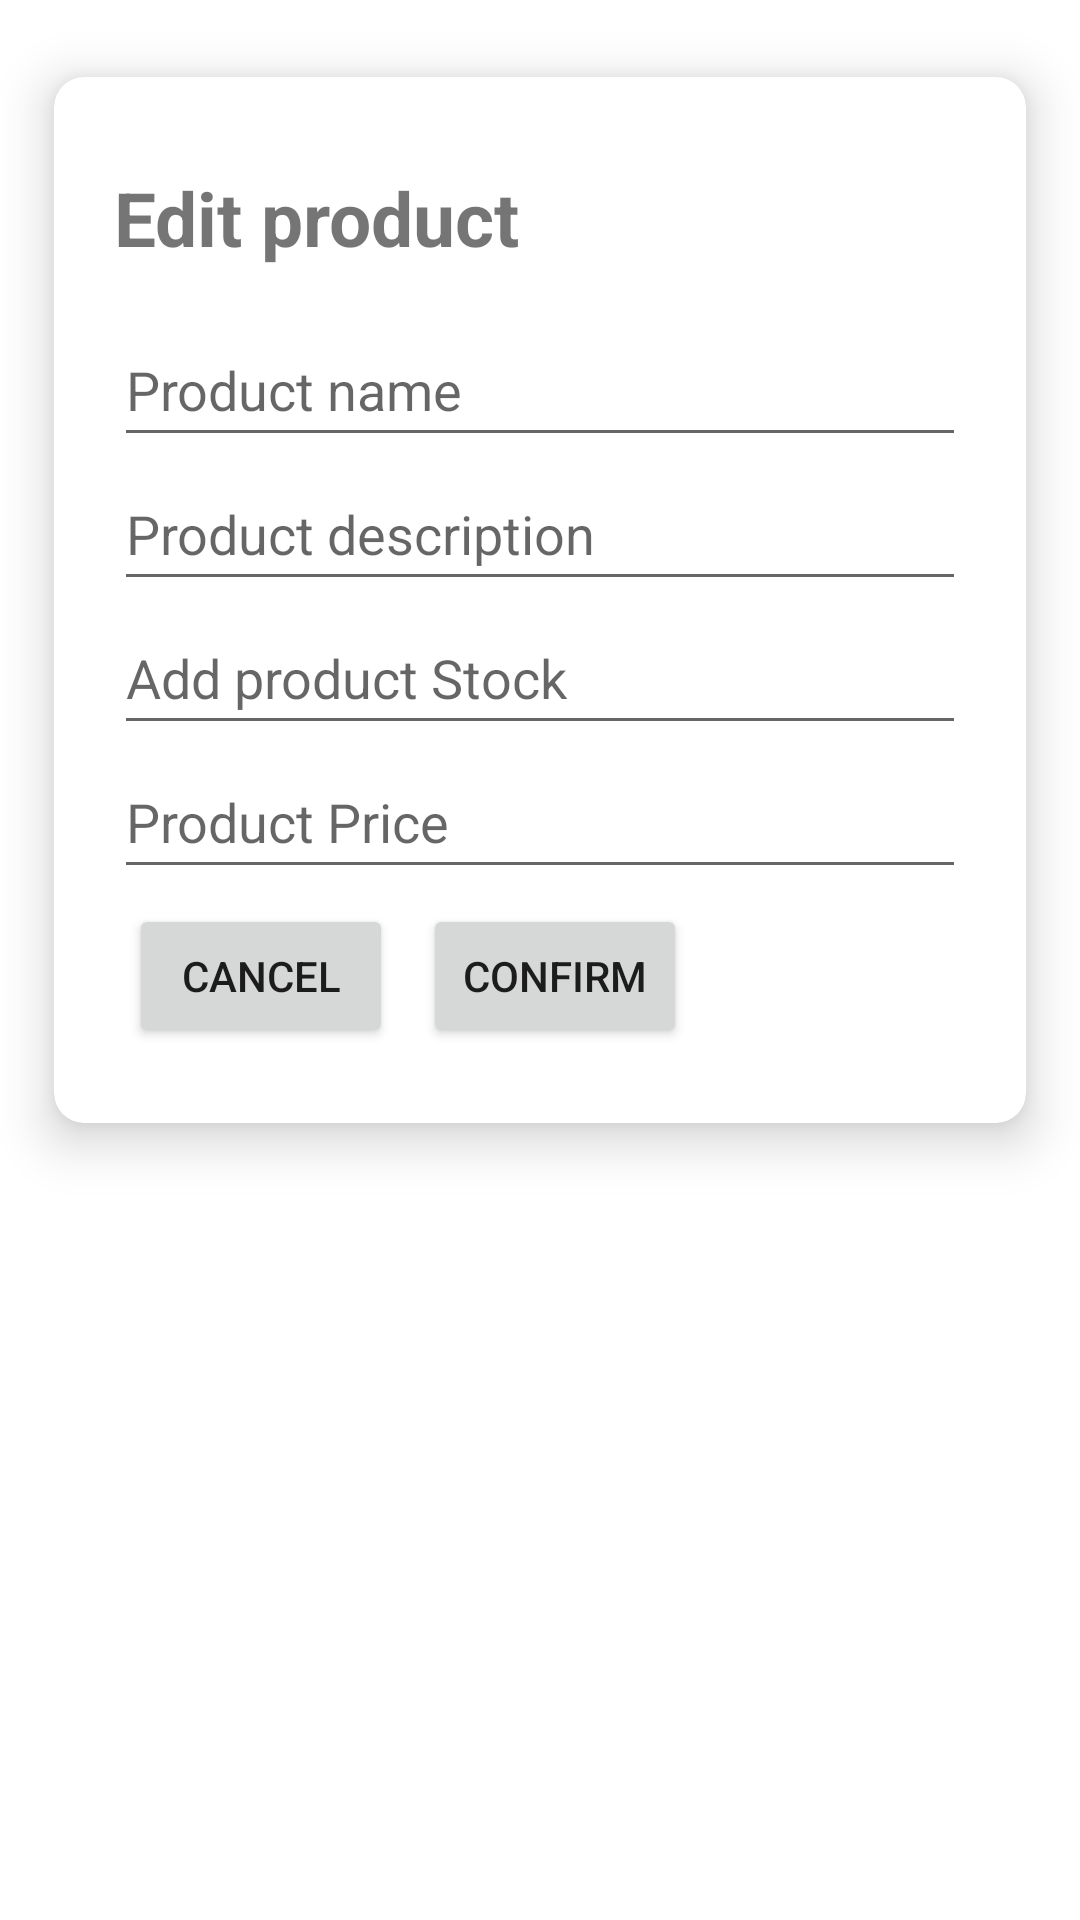

Write the Android layout XML for this screen, with the resource values it uses.
<!-- AndroidManifest.xml: application theme Theme.EshopApp -->
<!-- res/layout/fragment_update_product.xml -->
<?xml version="1.0" encoding="utf-8"?>
<FrameLayout xmlns:android="http://schemas.android.com/apk/res/android"
    xmlns:app="http://schemas.android.com/apk/res-auto"
    xmlns:tools="http://schemas.android.com/tools"
    android:layout_width="match_parent"
    android:layout_height="match_parent"
    tools:context=".ui.home.UpdateProductFragment">

    <androidx.cardview.widget.CardView
        android:layout_width="match_parent"
        android:layout_height="wrap_content"
        app:cardCornerRadius="10dp"
        app:cardElevation="10dp"
        app:cardMaxElevation="15dp"
        app:cardUseCompatPadding="true">

        <LinearLayout
            android:layout_width="match_parent"
            android:layout_height="match_parent"
            android:orientation="vertical"
            android:padding="20dp">

            <TextView
                android:id="@+id/tvProductCreateTitle"
                android:layout_width="match_parent"
                android:layout_height="wrap_content"
                android:layout_marginTop="10dp"
                android:layout_marginBottom="15dp"
                android:text="@string/product_update_title"
                android:textSize="25sp"
                android:textStyle="bold" />

            <TextView
                android:id="@+id/tvFacturaTitle"
                android:layout_width="match_parent"
                android:layout_height="wrap_content"
                android:layout_marginTop="10dp"
                android:layout_marginBottom="15dp"
                android:text="@string/factura_title"
                android:textSize="25sp"
                android:textStyle="bold"
                android:visibility="gone" />

            <TextView
                android:id="@+id/tvAgotado"
                android:layout_width="match_parent"
                android:layout_height="wrap_content"
                android:layout_marginTop="10dp"
                android:layout_marginBottom="15dp"
                android:text="@string/producto_agotado"
                android:textAlignment="center"
                android:textSize="18dp"
                android:textStyle="bold"
                android:visibility="gone" />

            <EditText
                android:id="@+id/etEditProductName"
                android:layout_width="match_parent"
                android:layout_height="wrap_content"
                android:ems="10"
                android:hint="@string/product_create_ph_name"
                android:inputType="textPersonName"
                android:minHeight="48dp" />

            <EditText
                android:id="@+id/etEditProductDescription"
                android:layout_width="match_parent"
                android:layout_height="wrap_content"
                android:ems="10"
                android:hint="@string/product_create_ph_description"
                android:inputType="textPersonName"
                android:minHeight="48dp" />

            <EditText
                android:id="@+id/etEditProductStock"
                android:layout_width="match_parent"
                android:layout_height="wrap_content"
                android:ems="10"
                android:hint="@string/product_create_ph_stock"
                android:inputType="textPersonName"
                android:minHeight="48dp" />

            <EditText
                android:id="@+id/etEditProductPrice"
                android:layout_width="match_parent"
                android:layout_height="wrap_content"
                android:ems="10"
                android:hint="@string/product_create_ph_price"
                android:inputType="textPersonName"
                android:minHeight="48dp" />

            <TextView
                android:id="@+id/tvMensajeCompra"
                android:layout_width="match_parent"
                android:layout_height="wrap_content"
                android:layout_marginTop="15dp"
                android:layout_marginBottom="15dp"
                android:text="@string/factura_mensaje"
                android:textAlignment="center"
                android:textSize="25dp"
                android:textStyle="bold"
                android:visibility="gone" />

            <LinearLayout
                android:layout_width="match_parent"
                android:layout_height="wrap_content"
                android:orientation="horizontal">

                <Button
                    android:id="@+id/btnRegresarTienda"
                    android:layout_width="wrap_content"
                    android:layout_height="wrap_content"
                    android:layout_margin="5dp"
                    android:layout_weight="1"
                    android:text="@string/factura_regresar"
                    android:visibility="gone" />
            </LinearLayout>

            <LinearLayout
                android:layout_width="match_parent"
                android:layout_height="wrap_content"
                android:orientation="horizontal">

                <Button
                    android:id="@+id/btnCancelEditProduct"
                    android:layout_width="wrap_content"
                    android:layout_height="wrap_content"
                    android:layout_margin="5dp"
                    android:text="@string/product_create_btn_cancel" />

                <Button
                    android:id="@+id/btnOneProductEdit"
                    android:layout_width="wrap_content"
                    android:layout_height="wrap_content"
                    android:layout_margin="5dp"
                    android:text="@string/product_create_btn_create" />

                <Button
                    android:id="@+id/btnConfirmarCompra"
                    android:layout_width="wrap_content"
                    android:layout_height="wrap_content"
                    android:layout_margin="5dp"
                    android:text="@string/confirmar_compra"
                    android:visibility="gone" />

            </LinearLayout>

        </LinearLayout>
    </androidx.cardview.widget.CardView>

</FrameLayout>
<!-- resources referenced by this layout -->
<resources>
  <string name="confirmar_compra">Confirmar Compra</string>
  <string name="factura_mensaje">¡..Gracias por tu compra..!</string>
  <string name="factura_regresar">Continuar comprando</string>
  <string name="factura_title">Factura de venta</string>
  <string name="product_create_btn_cancel">Cancel</string>
  <string name="product_create_btn_create">Confirm</string>
  <string name="product_create_ph_description">Product description</string>
  <string name="product_create_ph_name">Product name</string>
  <string name="product_create_ph_price">Product Price</string>
  <string name="product_create_ph_stock">Add product Stock</string>
  <string name="product_update_title">Edit product</string>
  <string name="producto_agotado">Producto agotado...! Esperalo pronto !</string>
  <style name="Theme.EshopApp" parent="Theme.MaterialComponents.DayNight.NoActionBar">
          
          <item name="colorPrimary">@color/purple_500</item>
          <item name="colorPrimaryVariant">@color/purple_700</item>
          <item name="colorOnPrimary">@color/white</item>
          
          <item name="colorSecondary">@color/teal_200</item>
          <item name="colorSecondaryVariant">@color/teal_700</item>
          <item name="colorOnSecondary">@color/black</item>
          
          <item name="android:statusBarColor" tools:targetApi="l">?attr/colorPrimaryVariant</item>
          
      </style>
  <color name="purple_500">#FF6200EE</color>
  <color name="purple_700">#FF3700B3</color>
  <color name="white">#FFFFFFFF</color>
  <color name="teal_200">#FF03DAC5</color>
  <color name="teal_700">#FF018786</color>
  <color name="black">#FF000000</color>
</resources>
